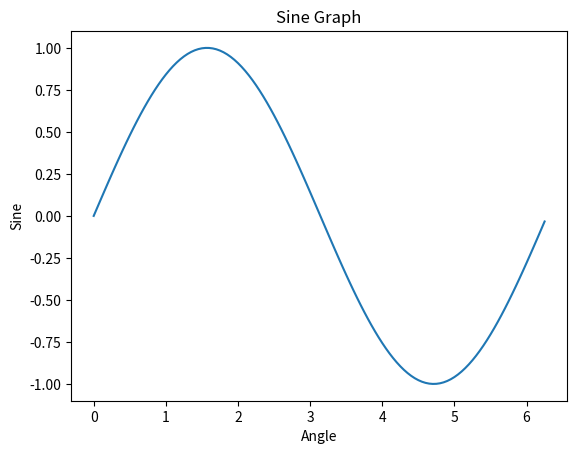

Recreate this plot in Python.
import matplotlib.pyplot as plt
import math
import numpy as np

x=np.arange(0,math.pi*2,0.05)
y=np.sin(x)
plt.xlabel("Angle")
plt.ylabel("Sine")
plt.title("Sine Graph")
plt.plot(x,y)
plt.show()